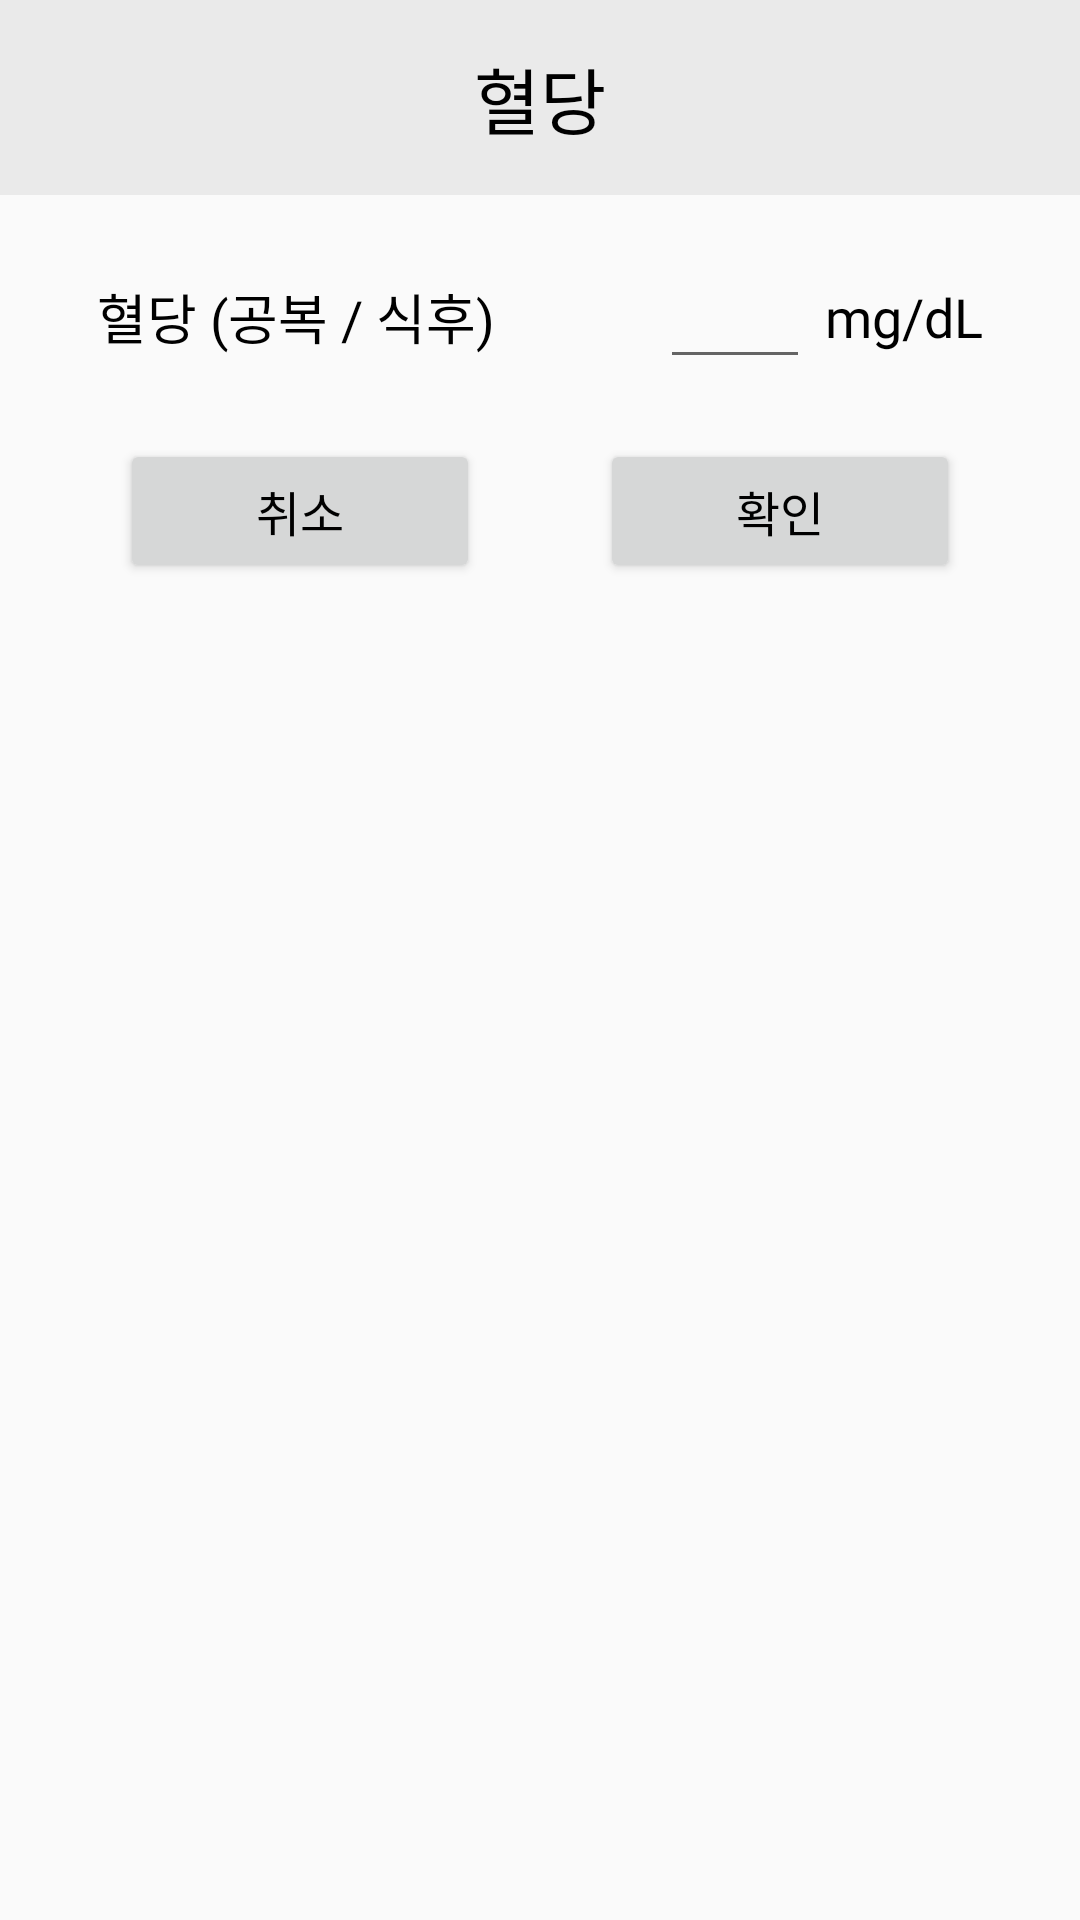

Produce the Android XML layout that renders to this screen, including the resource entries it uses.
<!-- AndroidManifest.xml: application theme Theme.TakeCare -->
<!-- res/layout/dialog_sugar.xml -->
<?xml version="1.0" encoding="utf-8"?>
<LinearLayout
    xmlns:android="http://schemas.android.com/apk/res/android"
    xmlns:tools="http://schemas.android.com/tools"
    android:layout_width="wrap_content"
    android:layout_height="wrap_content"
    android:orientation="vertical"
    android:background="@color/tab_color"
    tools:context=".dialog.SugarDialog">

    <TextView
        android:layout_width="match_parent"
        android:layout_height="wrap_content"
        android:layout_gravity="center_horizontal"
        android:textAlignment="center"
        android:text="혈당"
        android:textSize="24sp"
        android:textColor="@color/black"
        android:fontFamily="@font/font_normal"
        android:padding="15dp"
        android:background="@color/bg_color"/>

    <LinearLayout
        android:layout_width="match_parent"
        android:layout_height="wrap_content"
        android:orientation="horizontal"
        android:layout_marginTop="20dp"
        android:gravity="center">

        <TextView
            android:layout_width="wrap_content"
            android:layout_height="wrap_content"
            android:text="혈당 (공복 / 식후)"
            android:textSize="18sp"
            android:textColor="@color/black"
            android:fontFamily="@font/font_normal"
            android:padding="5dp"
            android:layout_marginEnd="50dp"/>

        <EditText
            android:id="@+id/et_sugar"
            android:layout_width="50dp"
            android:layout_height="wrap_content"
            android:gravity="center"
            android:fontFamily="@font/font_normal"
            android:inputType="number"/>

        <TextView
            android:layout_width="wrap_content"
            android:layout_height="wrap_content"
            android:text="mg/dL"
            android:textSize="18sp"
            android:textColor="@color/black"
            android:fontFamily="@font/font_normal"
            android:padding="5dp"/>
    </LinearLayout>

    <LinearLayout
        android:layout_width="match_parent"
        android:layout_height="wrap_content"
        android:layout_marginTop="20dp"
        android:layout_marginBottom="10dp"
        android:orientation="horizontal">

        <View
            android:layout_width="0dp"
            android:layout_height="0dp"
            android:layout_weight="1"/>

        <Button
            android:id="@+id/btn_cancel_s"
            android:layout_width="0dp"
            android:layout_height="wrap_content"
            android:layout_weight="3"
            android:text="취소"
            android:textSize="16sp"
            android:textColor="@color/black"
            android:fontFamily="@font/font_normal" />

        <View
            android:layout_width="0dp"
            android:layout_height="0dp"
            android:layout_weight="1"/>

        <Button
            android:id="@+id/btn_ok_s"
            android:layout_width="0dp"
            android:layout_height="wrap_content"
            android:layout_weight="3"
            android:text="확인"
            android:textSize="16sp"
            android:textColor="@color/black"
            android:fontFamily="@font/font_normal"/>

        <View
            android:layout_width="0dp"
            android:layout_height="0dp"
            android:layout_weight="1"/>
    </LinearLayout>

</LinearLayout>
<!-- resources referenced by this layout -->
<resources>
  <color name="bg_color">#EAEAEA</color>
  <color name="black">#FF000000</color>
  <color name="tab_color">#FAFAFA</color>
  <style name="Theme.TakeCare" parent="Theme.AppCompat.Light.DarkActionBar">
          
          <item name="windowNoTitle">true</item>
          <item name="windowActionBar">false</item>
          
          <item name="colorPrimary">@color/actionbar_color</item>
          <item name="colorPrimaryDark">@color/statusbar_color</item>
          <item name="colorAccent">@color/white</item>
          
      </style>
  <color name="actionbar_color">#73BBEA</color>
  <color name="statusbar_color">#4994D0</color>
  <color name="white">#FFFFFFFF</color>
</resources>
